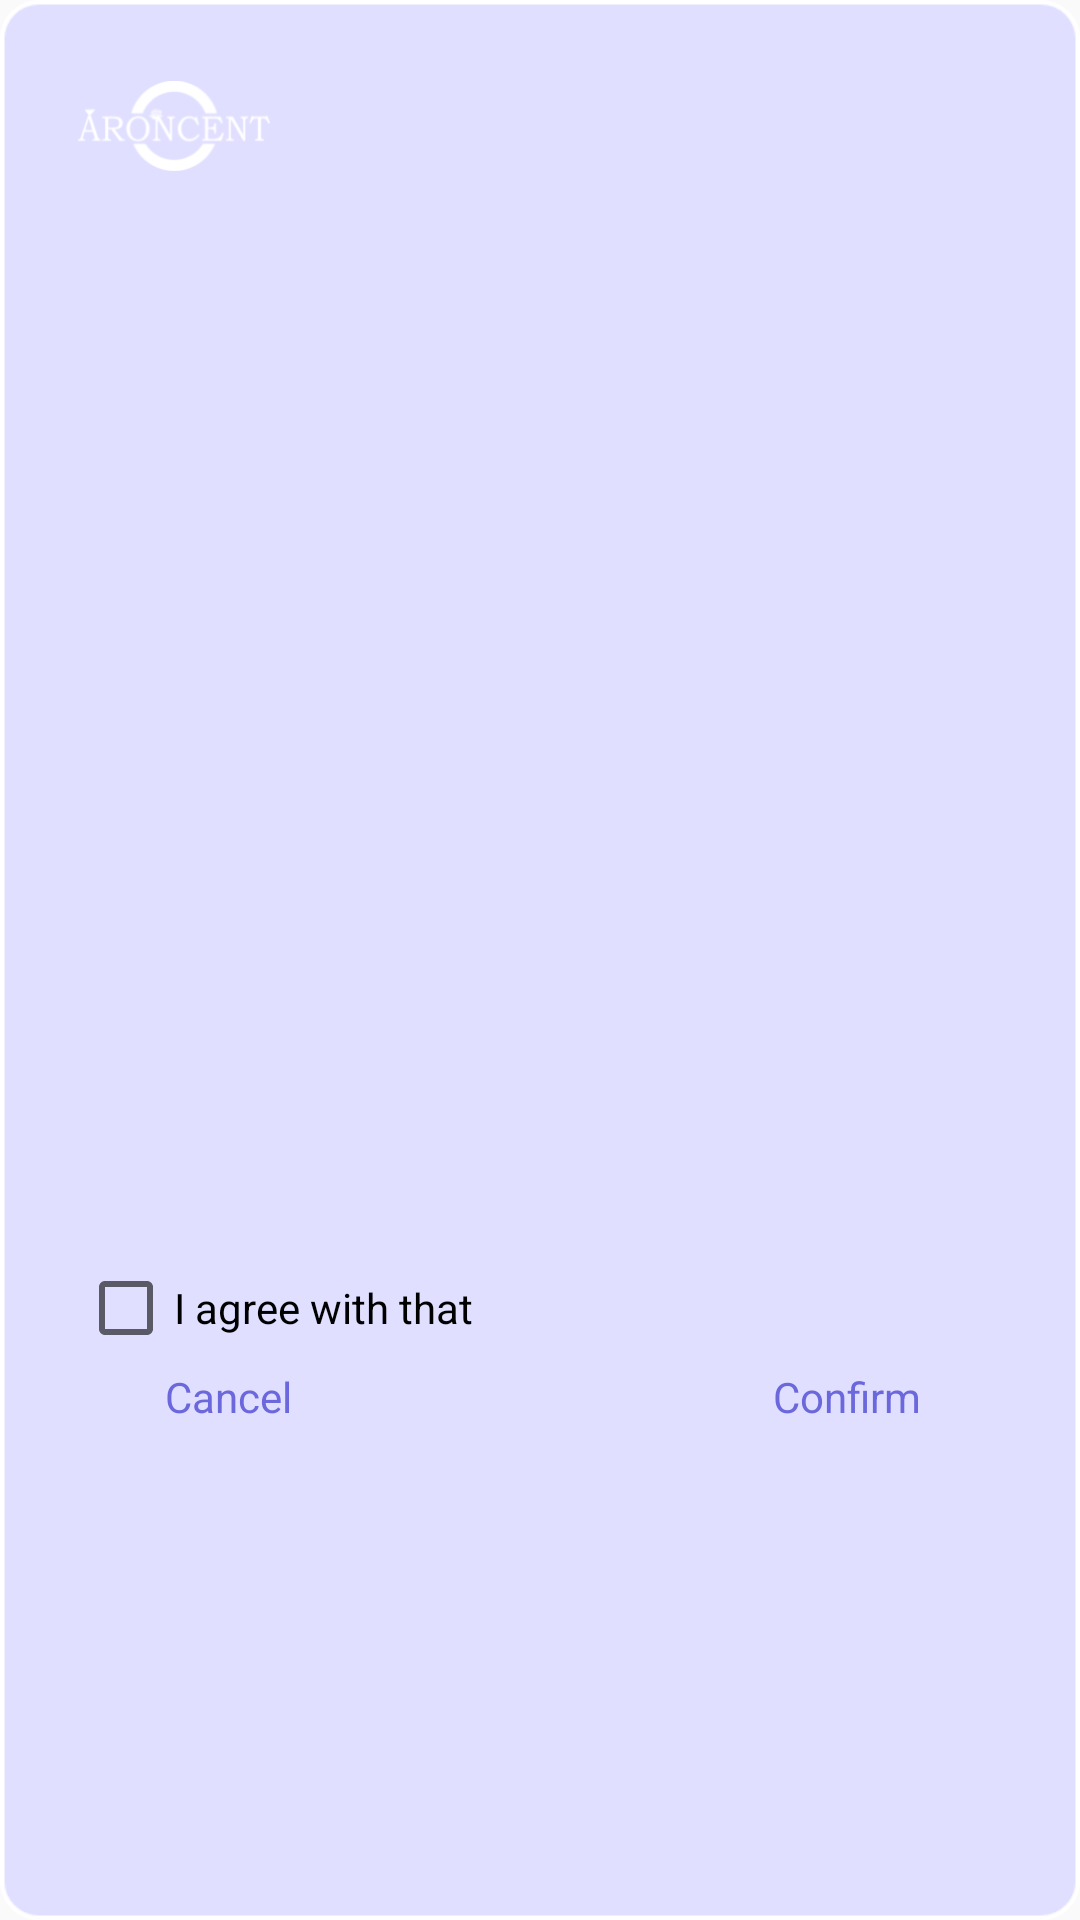

Layout XML and referenced resources for this Android screen:
<!-- AndroidManifest.xml: application theme Theme.Aroncent -->
<!-- res/layout/dialog_tips2.xml -->
<?xml version="1.0" encoding="utf-8"?>
<androidx.constraintlayout.widget.ConstraintLayout xmlns:android="http://schemas.android.com/apk/res/android"
    xmlns:app="http://schemas.android.com/apk/res-auto"
    android:layout_width="match_parent"
    android:layout_height="wrap_content"
    xmlns:tools="http://schemas.android.com/tools"
    android:layout_marginStart="@dimen/dp_24"
    android:layout_marginEnd="@dimen/dp_24"
    android:background="@drawable/dialog_bg"
    android:orientation="vertical">

    <ScrollView
        android:id="@+id/layout_scroll"
        android:layout_width="match_parent"
        app:layout_constraintEnd_toEndOf="parent"
        android:layout_marginStart="@dimen/dp_12"
        android:layout_marginEnd="@dimen/dp_12"
        android:layout_marginTop="@dimen/dp_12"
        app:layout_constraintStart_toStartOf="parent"
        app:layout_constraintTop_toBottomOf="@+id/imageView8"
        android:layout_height="@dimen/dp_200">
        <TextView
            android:id="@+id/tv_tip"
            android:layout_width="wrap_content"
            android:layout_height="wrap_content"
            android:gravity="center"
            tools:text="No device currently, please connect Bluetooth device"
            android:textColor="@color/textCountry"
            android:textSize="@dimen/sp_16"
            />
    </ScrollView>





    <ImageView
        android:layout_marginTop="@dimen/dp_12"
        android:id="@+id/imageView8"
        android:layout_width="@dimen/dp_64"
        android:layout_marginStart="@dimen/dp_12"
        android:layout_height="wrap_content"
        android:adjustViewBounds="true"
        app:layout_constraintStart_toStartOf="parent"
        app:layout_constraintTop_toTopOf="parent"
        app:srcCompat="@drawable/bar_icon" />
    <CheckBox
        android:text="I agree with that "
        android:id="@+id/cb_check"
        app:layout_constraintBottom_toTopOf="@id/tv_cancel"
        app:layout_constraintStart_toStartOf="@id/tv_cancel"
        android:layout_width="wrap_content"
        android:layout_height="wrap_content"/>

    <TextView
        android:id="@+id/tv_cancel"
        android:layout_width="@dimen/dp_100"
        android:layout_height="wrap_content"
        android:layout_marginTop="50dp"
        android:layout_marginBottom="@dimen/dp_12"
        android:gravity="center"
        android:paddingTop="@dimen/dp_4"
        android:paddingBottom="@dimen/dp_4"
        android:text="Cancel"
        android:textColor="@color/textCountry"
        android:textSize="@dimen/sp_14"
        app:layout_constraintBottom_toBottomOf="parent"
        app:layout_constraintStart_toStartOf="@+id/layout_scroll"
        app:layout_constraintTop_toBottomOf="@+id/layout_scroll" />
    <TextView
        android:id="@+id/tv_confirm"
        android:layout_width="@dimen/dp_100"
        android:gravity="center"
        android:paddingTop="@dimen/dp_4"
        android:paddingBottom="@dimen/dp_4"
        android:layout_height="wrap_content"
        android:layout_marginTop="50dp"
        android:layout_marginBottom="@dimen/dp_12"
        android:text="Confirm"
        android:textColor="@color/textCountry"
        android:textSize="@dimen/sp_14"
        app:layout_constraintBottom_toBottomOf="parent"
        app:layout_constraintEnd_toEndOf="@+id/layout_scroll"
        app:layout_constraintTop_toBottomOf="@+id/layout_scroll" />



</androidx.constraintlayout.widget.ConstraintLayout>
<!-- resources referenced by this layout -->
<resources>
  <color name="textCountry">#6B67DC</color>
  <dimen name="dp_100">100dp</dimen>
  <dimen name="dp_12">12dp</dimen>
  <dimen name="dp_200">200dp</dimen>
  <dimen name="dp_24">24dp</dimen>
  <dimen name="dp_4">4dp</dimen>
  <dimen name="dp_64">64dp</dimen>
  <dimen name="sp_14">14sp</dimen>
  <dimen name="sp_16">16sp</dimen>
  <!-- drawable bar_icon: png bitmap (drawable-xhdpi, 5665 bytes) -->
  <style name="Theme.Aroncent" parent="Theme.AppCompat.DayNight.NoActionBar">
          
          <item name="colorPrimary">@color/purple_200</item>
          <item name="colorAccent">@color/purple_200</item>
          <item name="colorPrimaryVariant">@color/purple_700</item>
          <item name="colorOnPrimary">@color/white</item>
          
          <item name="colorSecondary">@color/teal_200</item>
          <item name="colorSecondaryVariant">@color/teal_700</item>
          <item name="colorOnSecondary">@color/black</item>
          
          <item name="android:statusBarColor" tools:targetApi="l">?attr/colorPrimaryVariant</item>
          
      </style>
  <color name="purple_200">#FFBB86FC</color>
  <color name="purple_700">#FF3700B3</color>
  <color name="white">#FFFFFFFF</color>
  <color name="teal_200">#FF03DAC5</color>
  <color name="teal_700">#FF018786</color>
  <color name="black">#FF000000</color>
</resources>
